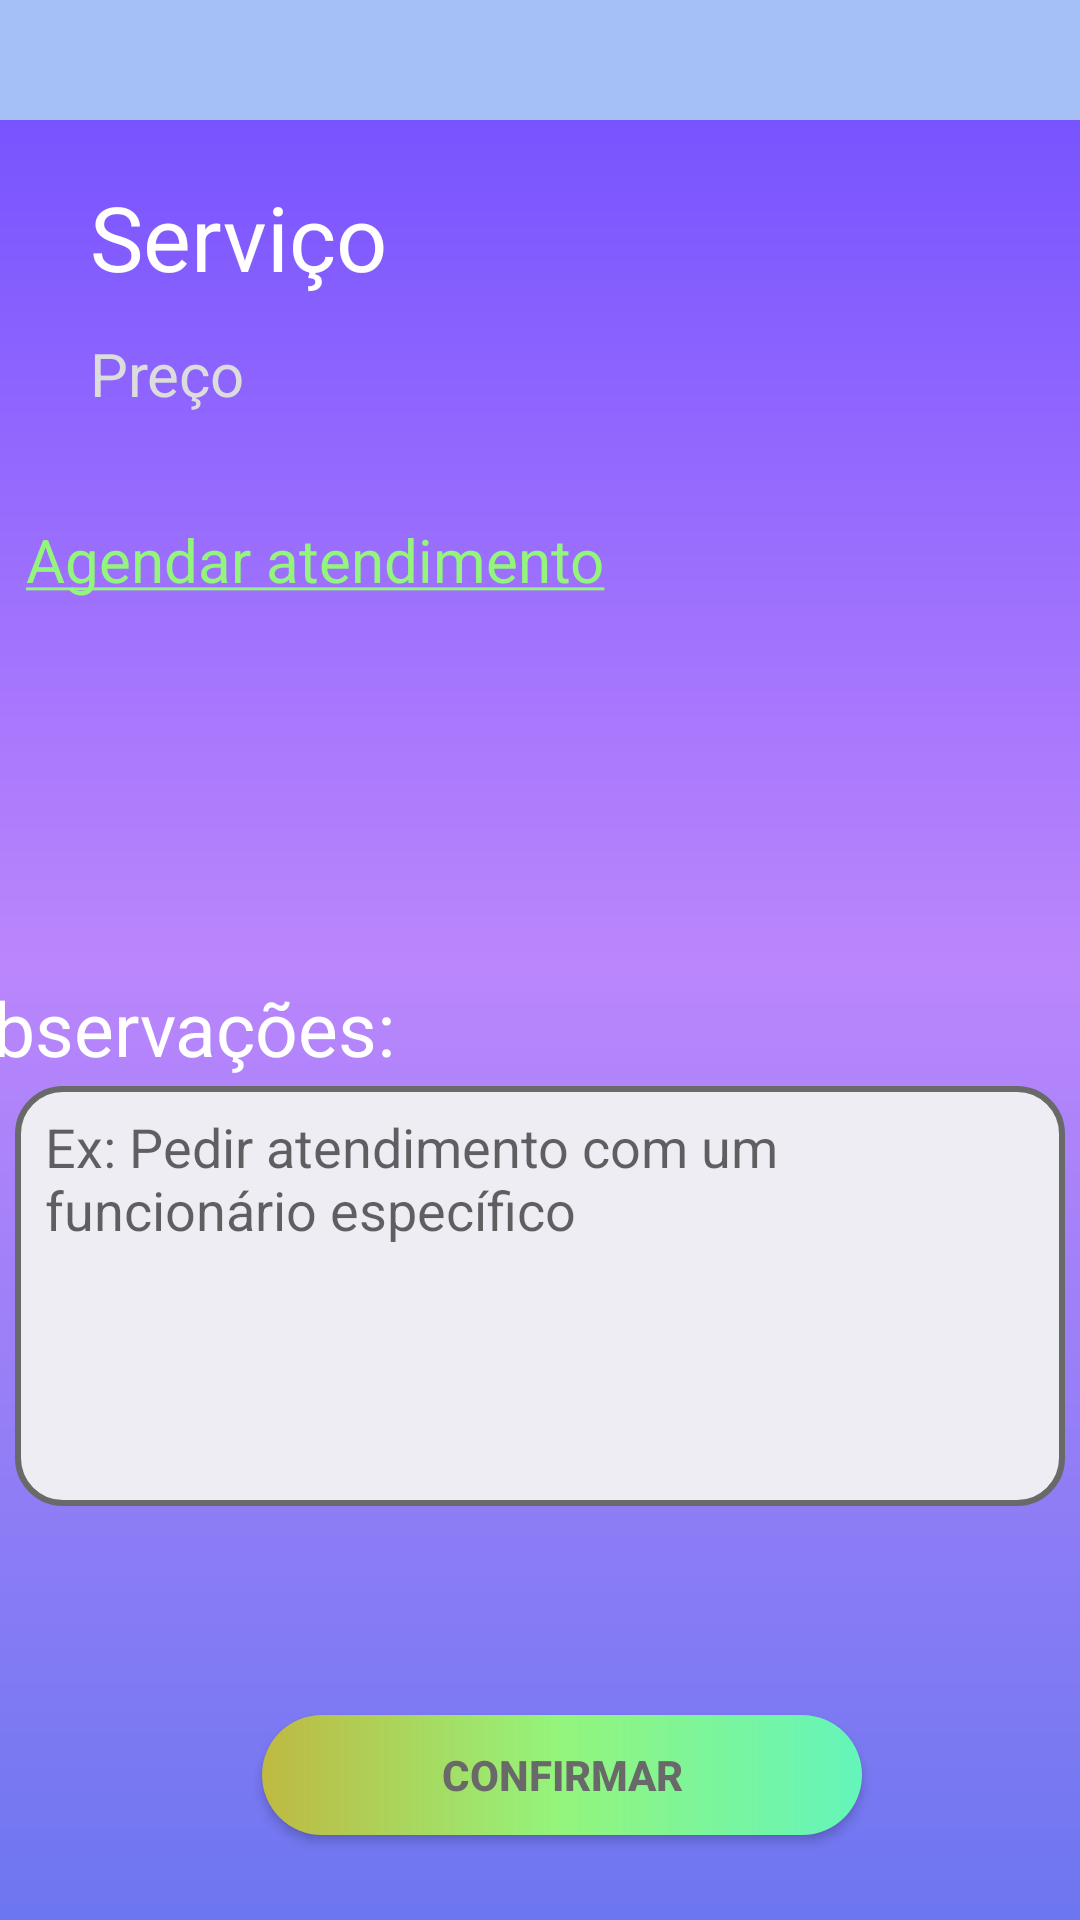

Reconstruct the res/layout file that produces this screen, plus the resources it refers to.
<!-- AndroidManifest.xml: application theme Theme.Agenda_da_Beleza -->
<!-- res/layout/activity_agendar_servico.xml -->
<?xml version="1.0" encoding="utf-8"?>
<androidx.core.widget.NestedScrollView xmlns:app="http://schemas.android.com/apk/res-auto"
    xmlns:tools="http://schemas.android.com/tools"
    android:layout_width="match_parent"
    android:layout_height="match_parent"
    android:fillViewport="true"
    xmlns:android="http://schemas.android.com/apk/res/android"
    app:layout_behavior="@string/appbar_scrolling_view_behavior">

<androidx.constraintlayout.widget.ConstraintLayout xmlns:android="http://schemas.android.com/apk/res/android"
    xmlns:app="http://schemas.android.com/apk/res-auto"
    xmlns:tools="http://schemas.android.com/tools"
    android:layout_width="match_parent"
    android:layout_height="match_parent"
    tools:context=".AgendarServico"
    android:background="@drawable/background_salao">

    <androidx.appcompat.widget.Toolbar
        android:id="@+id/tbAgendarServico"
        android:layout_width="match_parent"
        android:layout_height="40dp"
        android:background="@color/light_blue"
        app:layout_constraintBottom_toBottomOf="parent"
        app:layout_constraintEnd_toEndOf="parent"
        app:layout_constraintHorizontal_bias="0.0"
        app:layout_constraintStart_toStartOf="parent"
        app:layout_constraintTop_toTopOf="parent"
        app:layout_constraintVertical_bias="0.0" />

    <TextView
        android:id="@+id/tvServicoNome"
        android:layout_width="match_parent"
        android:layout_height="wrap_content"
        android:layout_marginLeft="30dp"
        android:text="Serviço"
        android:textColor="@color/white"
        android:textSize="30dp"
        app:layout_constraintBottom_toBottomOf="parent"
        app:layout_constraintEnd_toEndOf="parent"
        app:layout_constraintHorizontal_bias="1.0"
        app:layout_constraintStart_toStartOf="parent"
        app:layout_constraintTop_toTopOf="parent"
        app:layout_constraintVertical_bias="0.098" />

    <TextView
        android:id="@+id/tvData"
        android:layout_width="match_parent"
        android:layout_height="wrap_content"
        android:layout_marginLeft="113dp"
        android:textColor="@color/light_gray"
        android:textSize="25dp"
        android:textStyle="italic"
        app:layout_constraintBottom_toBottomOf="@id/tvLabelData"
        app:layout_constraintEnd_toEndOf="@id/tvLabelData"
        app:layout_constraintHorizontal_bias="1.0"
        app:layout_constraintStart_toStartOf="@+id/tvLabelData"
        app:layout_constraintTop_toTopOf="@id/tvLabelData"
        app:layout_constraintVertical_bias="0.0" />

    <TextView
        android:layout_width="380dp"
        android:layout_height="38dp"
        android:drawableLeft="@drawable/ic_comment"
        android:drawablePadding="20dp"
        android:text="Observações:"
        android:textColor="@color/white"
        android:textSize="25dp"
        app:layout_constraintBottom_toBottomOf="parent"
        app:layout_constraintEnd_toEndOf="parent"
        app:layout_constraintHorizontal_bias="1.0"
        app:layout_constraintStart_toStartOf="parent"
        app:layout_constraintTop_toTopOf="parent"
        app:layout_constraintVertical_bias="0.541" />

    <TextView
        android:id="@+id/tvAgendar"
        android:layout_width="340dp"
        android:layout_height="wrap_content"
        android:clickable="true"
        android:drawableLeft="@drawable/ic_calendar"
        android:drawablePadding="20dp"
        android:text="@string/tvAgendar"
        android:textColor="@color/light_green"
        android:textSize="20dp"
        app:layout_constraintBottom_toBottomOf="parent"
        app:layout_constraintEnd_toEndOf="parent"
        app:layout_constraintHorizontal_bias="0.436"
        app:layout_constraintStart_toStartOf="parent"
        app:layout_constraintTop_toTopOf="parent"
        app:layout_constraintVertical_bias="0.282" />

    <EditText
        android:id="@+id/editText2"
        style="@style/edit_text_observacao"
        android:gravity="top|left"
        android:hint="Ex: Pedir atendimento com um funcionário específico"
        android:inputType="textMultiLine"
        android:paddingLeft="10dp"
        android:paddingTop="8dp"
        android:paddingRight="10dp"
        android:textColor="@color/black"
        app:layout_constraintBottom_toBottomOf="parent"
        app:layout_constraintEnd_toEndOf="parent"
        app:layout_constraintHorizontal_bias="0.491"
        app:layout_constraintStart_toStartOf="parent"
        app:layout_constraintTop_toTopOf="parent"
        app:layout_constraintVertical_bias="0.724" />

    <androidx.appcompat.widget.AppCompatButton
        android:id="@+id/btnConfirmarAgendamento"
        style="@style/button_agendar"
        android:text="Confirmar"
        app:layout_constraintBottom_toBottomOf="parent"
        app:layout_constraintEnd_toEndOf="parent"
        app:layout_constraintHorizontal_bias="0.545"
        app:layout_constraintStart_toStartOf="parent"
        app:layout_constraintTop_toTopOf="parent"
        app:layout_constraintVertical_bias="0.95" />

    <TextView
        android:id="@+id/tvLabelData"
        android:layout_width="380dp"
        android:layout_height="wrap_content"
        android:textColor="@color/white"
        android:textSize="25dp"
        app:layout_constraintBottom_toBottomOf="parent"
        app:layout_constraintEnd_toEndOf="parent"
        app:layout_constraintHorizontal_bias="1.0"
        app:layout_constraintStart_toStartOf="parent"
        app:layout_constraintTop_toTopOf="parent"
        app:layout_constraintVertical_bias="0.371" />

    <TextView
        android:id="@+id/tvPreco"
        android:layout_width="match_parent"
        android:layout_height="wrap_content"
        android:layout_marginLeft="30dp"
        android:text="Preço"
        android:textColor="@color/light_gray"
        android:textSize="20dp"
        app:layout_constraintBottom_toBottomOf="parent"
        app:layout_constraintEnd_toEndOf="parent"
        app:layout_constraintHorizontal_bias="1.0"
        app:layout_constraintStart_toStartOf="parent"
        app:layout_constraintTop_toTopOf="parent"
        app:layout_constraintVertical_bias="0.181" />

</androidx.constraintlayout.widget.ConstraintLayout>
</androidx.core.widget.NestedScrollView>
<!-- resources referenced by this layout -->
<resources>
  <color name="black">#FF000000</color>
  <color name="light_blue">#A5C0F5</color>
  <color name="light_gray">#DCDCDC</color>
  <color name="light_green">#93F57C</color>
  <color name="white">#FFFFFFFF</color>
  <!-- drawable background_salao (drawable) -->
  <?xml version="1.0" encoding="utf-8"?>
  <shape xmlns:android="http://schemas.android.com/apk/res/android">
  
      <gradient
          android:startColor="@color/blue"
          android:centerColor="@color/purple_200"
          android:endColor="@color/mild_blue"
          android:angle="-45"/>
  
  </shape>
  <string name="tvAgendar"><u>Agendar atendimento</u></string>
  <style name="button_agendar">
          <item name="android:background">@drawable/button_agendar</item>
          <item name="android:layout_gravity">center</item>
          <item name="android:layout_marginTop">30dp</item>
          <item name="android:layout_width">200dp</item>
          <item name="android:layout_height">40dp</item>
          <item name="android:textColor">@color/gray</item>
          <item name="android:textStyle">bold</item>
      </style>
  <style name="edit_text_observacao">
          <item name="android:background">@drawable/edit_text_observacao</item>
          <item name="android:layout_height">140dp</item>
          <item name="android:layout_width">350dp</item>
      </style>
  <style name="Theme.Agenda_da_Beleza" parent="Theme.MaterialComponents.DayNight.NoActionBar">
          
          <item name="colorPrimary">@color/purple_500</item>
          <item name="colorPrimaryVariant">@color/purple_700</item>
          <item name="colorOnPrimary">@color/white</item>
          
          <item name="colorSecondary">@color/teal_200</item>
          <item name="colorSecondaryVariant">@color/teal_700</item>
          <item name="colorOnSecondary">@color/black</item>
          
          <item name="android:statusBarColor" tools:targetApi="l">?attr/colorPrimaryVariant</item>
          
      </style>
  <color name="blue">#6E4DFF</color>
  <color name="purple_200">#FFBB86FC</color>
  <color name="mild_blue">#6C76F0</color>
  <!-- drawable button_agendar (drawable) -->
  <?xml version="1.0" encoding="utf-8"?>
  <shape xmlns:android="http://schemas.android.com/apk/res/android">
  
      <corners android:radius="20dp" />
      <gradient
          android:startColor="@color/darker_yellow"
          android:centerColor="@color/light_green"
          android:endColor="@color/aquamarine" />
  
  </shape>
  <color name="gray">#696969</color>
  <!-- drawable edit_text_observacao (drawable) -->
  <?xml version="1.0" encoding="utf-8"?>
  <shape xmlns:android="http://schemas.android.com/apk/res/android">
  
      <solid android:color="@color/light_gray2" />
      <corners android:radius="15dp" />
      <stroke android:color="@color/gray" android:width="2dp" />
  
  </shape>
  <color name="purple_500">#FF6200EE</color>
  <color name="purple_700">#FF3700B3</color>
  <color name="teal_200">#FF03DAC5</color>
  <color name="teal_700">#FF018786</color>
  <color name="darker_yellow">#BFB941</color>
  <color name="aquamarine">#64F5BB</color>
  <color name="light_gray2">#EDEDF3</color>
</resources>
